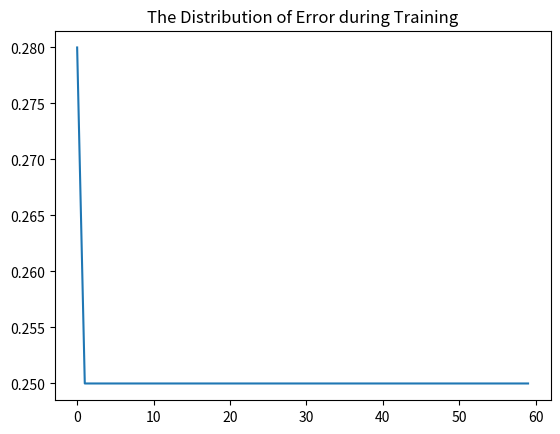

The matplotlib source for this figure:
'''
The whole program is to build a nueral network model with both forward propogation and backward propogation.
The input is a randomly generated 1000 by 3 matrix.
The whole model includes 1 hidden layer with 4 nodes in the first hidden layer .
The output is 1000 by 2 matrix 
'''

import numpy as np
import matplotlib.pyplot as plt 

#sigmoid function and its derivative
def nonlin(x,deriv=False):
   if(deriv==True):
       return(x*(1-x))
   return(1/(1+np.exp(-x)))
   
#input data (instances)
x = np.random.random((1000,3))

#output labels
y = np.random.random((1000,2))

#seed the pseudo-random no. generator
np.random.seed(1)

print("input size: " , x.shape)
print("output size: " , y.shape)


#synapses (weights)
syn0 = np.random.random((3,4))-1
syn1 = np.random.random((4,2))-1
print ("Hidden Layer 1 weight matrix:\n\n",syn0.shape)
print ("Hidden Layer 2 weight matrix:\n\n",syn1.shape)

#forward propagation, training
error = []
for j in range(60000):
    #layers
    l0 = x #inputs
    l1 = nonlin(np.dot(l0,syn0)) #hidden layer
    l2 = nonlin(np.dot(l1,syn1)) #output
    
    #back propagation
    l2_error = y - l2
    if j%1000 ==0 :
        mse = round((np.mean(np.abs(l2_error))),2)
        error.append(mse)
    l2_delta = l2_error * nonlin(l2,deriv=True)  

    l1_error = l2_delta.dot(syn1.T)
    print("l1 shape " , l1.shape)
    print("l1_error shape ", l1_error.shape)
    l1_delta = l1_error * nonlin(l1,deriv=True)


    syn1 += 0.001 * l1.T.dot(l2_delta)
    syn0 += 0.001 * l0.T.dot(l1_delta)
    
print ('Output after training')
print(l2_error.shape)
print(l2_delta.shape)
print(l1_error.shape)
print(l1_delta.shape)

plt.plot(error)
plt.title("The Distribution of Error during Training")
plt.show()
#print (l2)
#print (y)
#print (l1)
#print (syn0)
#print (syn1)
#print (l2_error)
    
